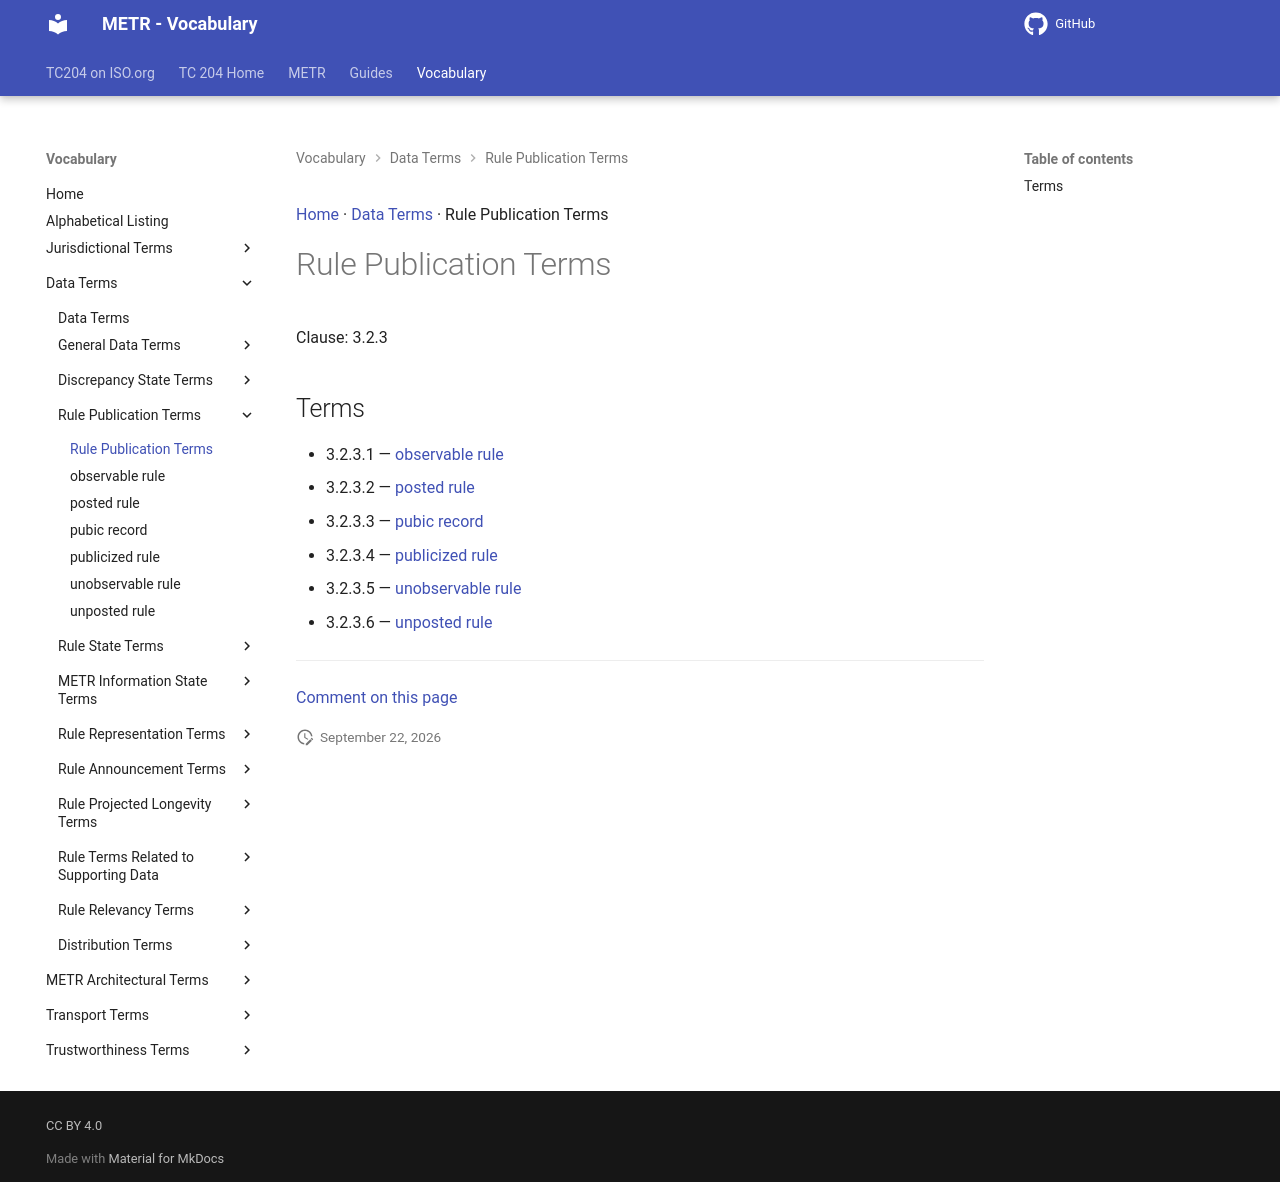

repository: ISO-TC204/iso24315-vocab · page: v1.1.0-alpha.2/terms/patterns/Rule Publication Terms/index.html · generator: mkdocs

[Home](../../index.md) · [Data Terms](../groups/Data Terms.md) · Rule Publication Terms

# Rule Publication Terms

Clause: 3.2.3

## Terms

- 3.2.3.1 — [observable rule](../observable rule.md)
- 3.2.3.2 — [posted rule](../posted rule.md)
- 3.2.3.3 — [pubic record](../pubic record.md)
- 3.2.3.4 — [publicized rule](../publicized rule.md)
- 3.2.3.5 — [unobservable rule](../unobservable rule.md)
- 3.2.3.6 — [unposted rule](../unposted rule.md)

---

[Comment on this page](https://github.com/ISO-TC204/iso24315-vocab/issues/new?template=page-feedback.yml&title=%5BPage+feedback%5D+Rule+Publication+Terms&page-title=Rule+Publication+Terms&page-path=terms%2Fpatterns%2FRule+Publication+Terms.md)
